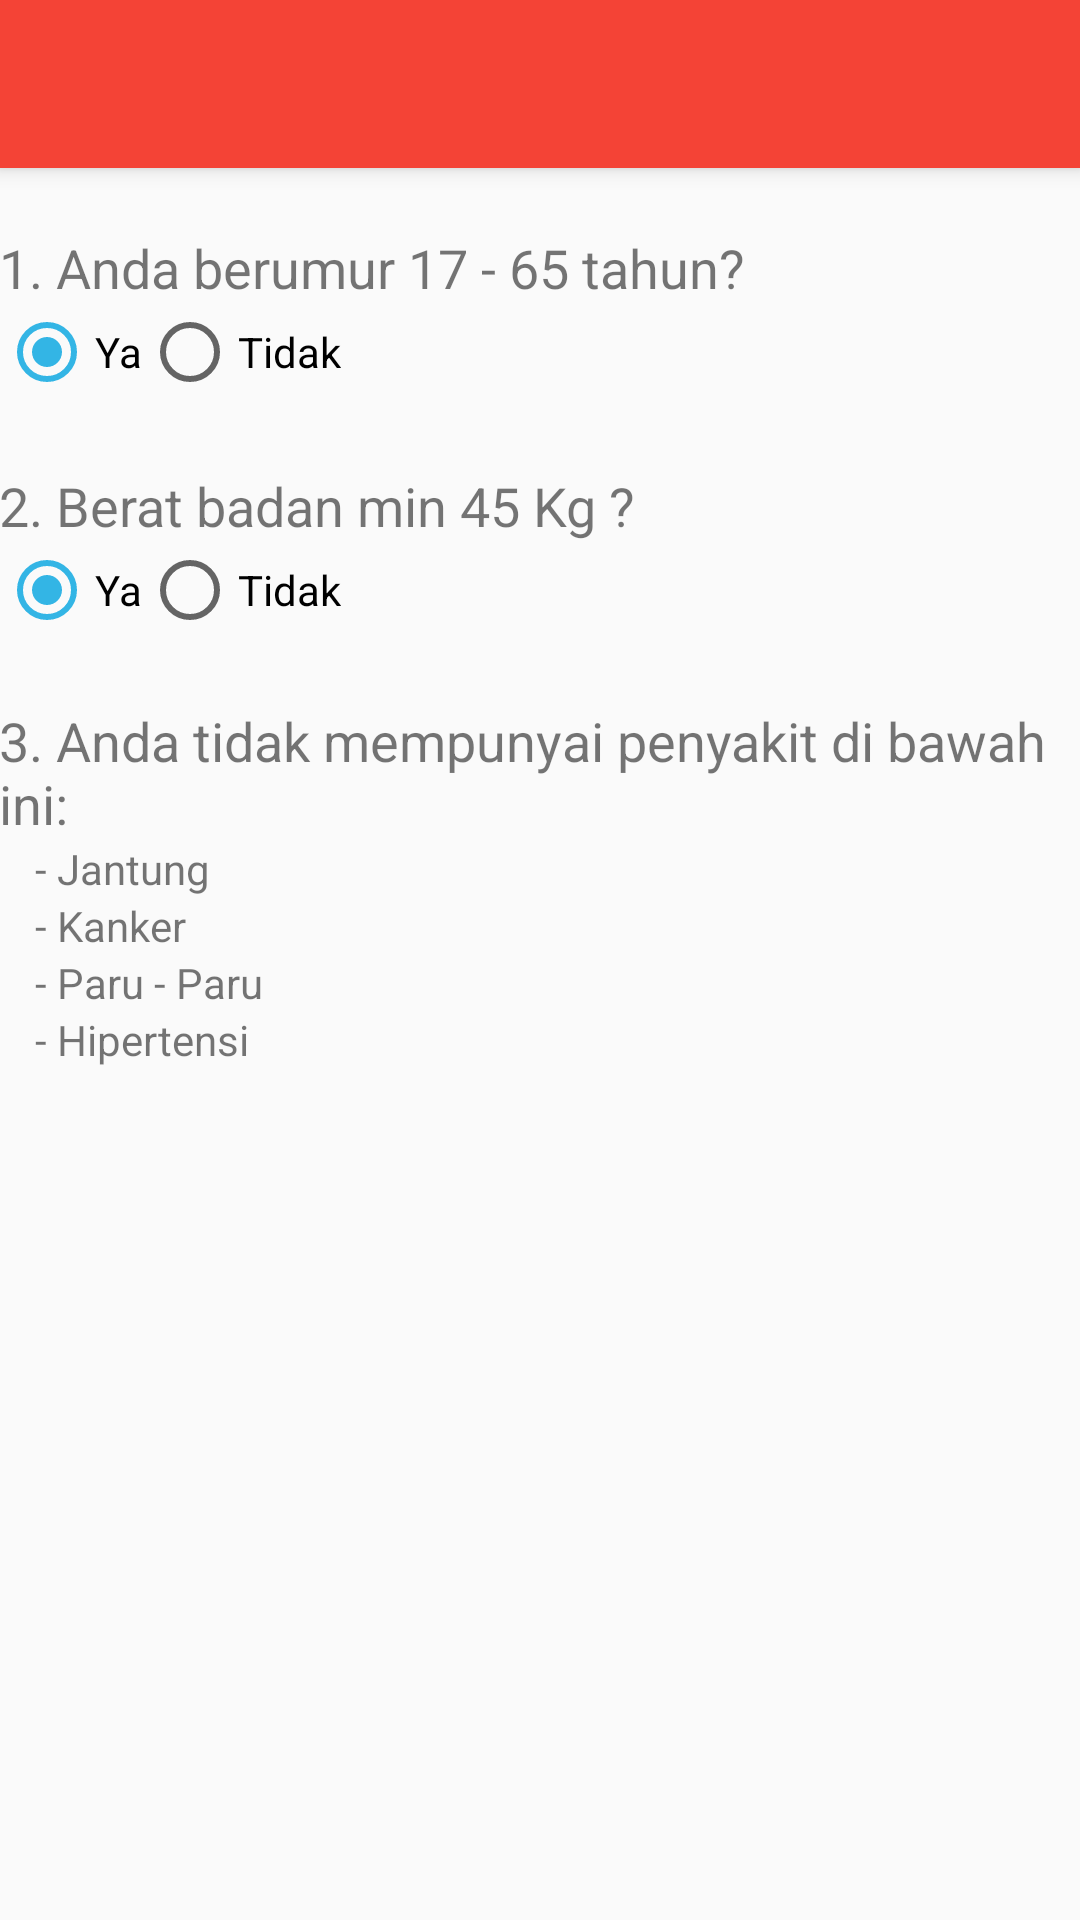

Write the Android layout XML for this screen, with the resource values it uses.
<!-- AndroidManifest.xml: application theme AppTheme -->
<!-- res/layout/activity_analisis_kesehatan.xml -->
<?xml version="1.0" encoding="utf-8"?>
<android.support.design.widget.CoordinatorLayout xmlns:android="http://schemas.android.com/apk/res/android"
    xmlns:app="http://schemas.android.com/apk/res-auto"
    xmlns:tools="http://schemas.android.com/tools"
    android:layout_width="match_parent"
    android:layout_height="match_parent"
    android:fitsSystemWindows="true"
    tools:context="drproject.donordarahpmi.analisis_kesehatan">

    <android.support.design.widget.AppBarLayout
        android:layout_width="match_parent"
        android:layout_height="wrap_content"
        android:theme="@style/AppTheme.AppBarOverlay">

        <android.support.v7.widget.Toolbar
            android:id="@+id/toolbar"
            android:layout_width="match_parent"
            android:layout_height="?attr/actionBarSize"
            android:background="?attr/colorPrimary"
            app:popupTheme="@style/AppTheme.PopupOverlay" />

    </android.support.design.widget.AppBarLayout>

    <include layout="@layout/content_analisis_kesehatan" />



</android.support.design.widget.CoordinatorLayout>
<!-- res/layout/content_analisis_kesehatan.xml (included above) -->
<?xml version="1.0" encoding="utf-8"?>
<RelativeLayout xmlns:android="http://schemas.android.com/apk/res/android"
    xmlns:app="http://schemas.android.com/apk/res-auto"
    xmlns:tools="http://schemas.android.com/tools"
    android:id="@+id/content_analisis_kesehatan"
    android:layout_width="match_parent"
    android:layout_height="match_parent"
    android:paddingBottom="@dimen/activity_vertical_margin"
    android:paddingLeft="@dimen/activity_horizontal_margin"
    android:paddingRight="@dimen/activity_horizontal_margin"
    android:paddingTop="@dimen/activity_vertical_margin"
    app:layout_behavior="@string/appbar_scrolling_view_behavior"
    tools:context="drproject.donordarahpmi.analisis_kesehatan"
    tools:showIn="@layout/activity_analisis_kesehatan">

    <TextView
        android:text="1. Anda berumur 17 - 65 tahun? "
        android:layout_width="match_parent"
        android:layout_height="wrap_content"
        android:id="@+id/textView3"
        android:textSize="18sp"
        android:layout_alignParentLeft="true"
        android:layout_alignParentStart="true"
        android:layout_marginTop="21dp" />

    <RadioGroup
        android:layout_width="wrap_content"
        android:layout_height="wrap_content"
        android:orientation="horizontal"
        android:id="@+id/RadioUmur"
        android:layout_below="@+id/textView3">
        <RadioButton
            android:text="Ya"
            android:layout_width="wrap_content"
            android:layout_height="wrap_content"
            android:id="@+id/radioButton3"
            android:checked="true" />

        <RadioButton
            android:text="Tidak"
            android:layout_width="wrap_content"
            android:layout_height="wrap_content"
            android:id="@+id/radioButton4"
            android:checked="false" />
    </RadioGroup>

    <TextView
        android:text="2. Berat badan min 45 Kg ?"
        android:layout_width="match_parent"
        android:layout_height="wrap_content"
        android:layout_marginTop="23dp"
        android:id="@+id/textView5"
        android:layout_below="@+id/RadioUmur"
        android:layout_alignParentLeft="true"
        android:layout_alignParentStart="true"
        android:textSize="18sp" />

    <RadioGroup
        android:layout_width="wrap_content"
        android:layout_height="wrap_content"
        android:orientation="horizontal"
        android:layout_below="@+id/textView5"
        android:id="@+id/RadioBerat">

        <RadioButton
            android:text="Ya"
            android:layout_width="wrap_content"
            android:layout_height="wrap_content"
            android:id="@+id/radioButton5"
            android:checked="true" />

        <RadioButton
            android:text="Tidak"
            android:layout_width="wrap_content"
            android:layout_height="wrap_content"
            android:id="@+id/radioButton6"
            android:checked="false" />
    </RadioGroup>

    <TextView
        android:text="3. Anda tidak mempunyai penyakit di bawah ini:"
        android:layout_width="match_parent"
        android:layout_height="wrap_content"
        android:layout_below="@+id/RadioBerat"
        android:layout_alignParentLeft="true"
        android:layout_alignParentStart="true"
        android:layout_marginTop="22dp"
        android:id="@+id/textView7"
        android:textSize="18sp" />

    <TextView
        android:text="- Jantung"
        android:layout_width="wrap_content"
        android:layout_height="wrap_content"
        android:layout_below="@+id/textView7"
        android:layout_alignParentLeft="true"
        android:layout_alignParentStart="true"
        android:layout_marginLeft="12dp"
        android:layout_marginStart="12dp"
        android:id="@+id/jantung"
        android:textSize="14sp" />
    <TextView
        android:text="- Kanker"
        android:layout_width="wrap_content"
        android:layout_height="wrap_content"
        android:layout_below="@+id/jantung"
        android:layout_alignParentLeft="true"
        android:layout_alignParentStart="true"
        android:layout_marginLeft="12dp"
        android:layout_marginStart="12dp"
        android:id="@+id/kanker"
        android:textSize="14sp" />
    <TextView
        android:text="- Paru - Paru"
        android:layout_width="wrap_content"
        android:layout_height="wrap_content"
        android:layout_below="@+id/kanker"
        android:layout_alignParentLeft="true"
        android:layout_alignParentStart="true"
        android:layout_marginLeft="12dp"
        android:layout_marginStart="12dp"
        android:id="@+id/paru"
        android:textSize="14sp" />
    <TextView
        android:text="- Hipertensi"
        android:layout_width="wrap_content"
        android:layout_height="wrap_content"
        android:layout_below="@+id/paru"
        android:layout_alignParentLeft="true"
        android:layout_alignParentStart="true"
        android:layout_marginLeft="12dp"
        android:layout_marginStart="12dp"
        android:id="@+id/hipertensi"
        android:textSize="14sp" />



</RelativeLayout>
<!-- resources referenced by this layout -->
<resources>
  <style name="AppTheme.AppBarOverlay" parent="ThemeOverlay.AppCompat.Dark.ActionBar" />
  <style name="AppTheme.PopupOverlay" parent="ThemeOverlay.AppCompat.Light" />
  <style name="AppTheme" parent="Theme.AppCompat.Light.DarkActionBar">
          
          <item name="colorPrimary">@color/merah</item>
          <item name="colorPrimaryDark">@color/merahTua</item>
          <item name="colorAccent">@color/warnaIndikator</item>
      </style>
  <color name="merah">#f44336</color>
  <color name="merahTua">#D32F2F</color>
  <color name="warnaIndikator">#ff33b5e5</color>
</resources>
